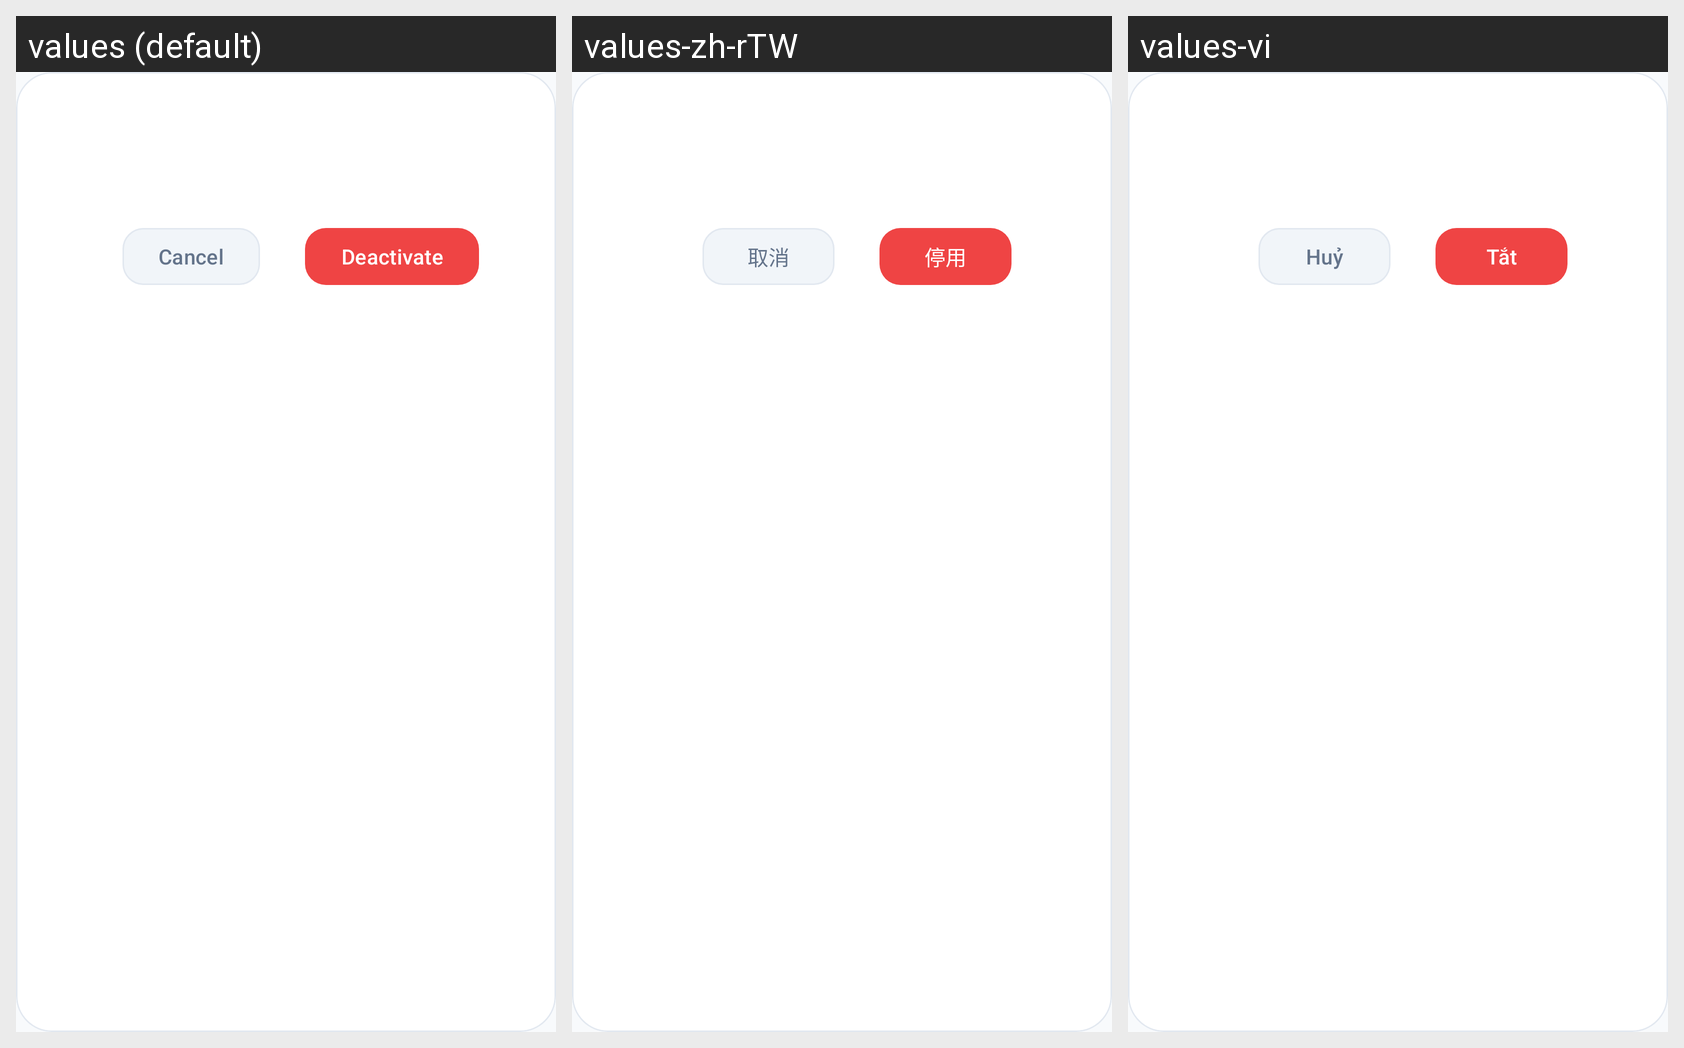

Locale-by-locale string values for the Android screen shown in this grid:
Android screen res/layout/dialog_deactive_block.xml rendered under 3 locales, left to right: values (default), values-zh-rTW, values-vi. Device: Nexus 5 (rendered at 1080×1920; each locale shown at half size, 540×960, under a caption strip naming it); theme Theme.WaveTime.
Strings drawn on this screen, with the default value and each locale's value (text and hints the layout hard-codes, and strings that could not be matched under every locale, appear in the picture but are not listed):

cancel
  values: Cancel
  values-zh-rTW: 取消
  values-vi: Huỷ

deactivate
  values: Deactivate
  values-zh-rTW: 停用
  values-vi: Tắt
